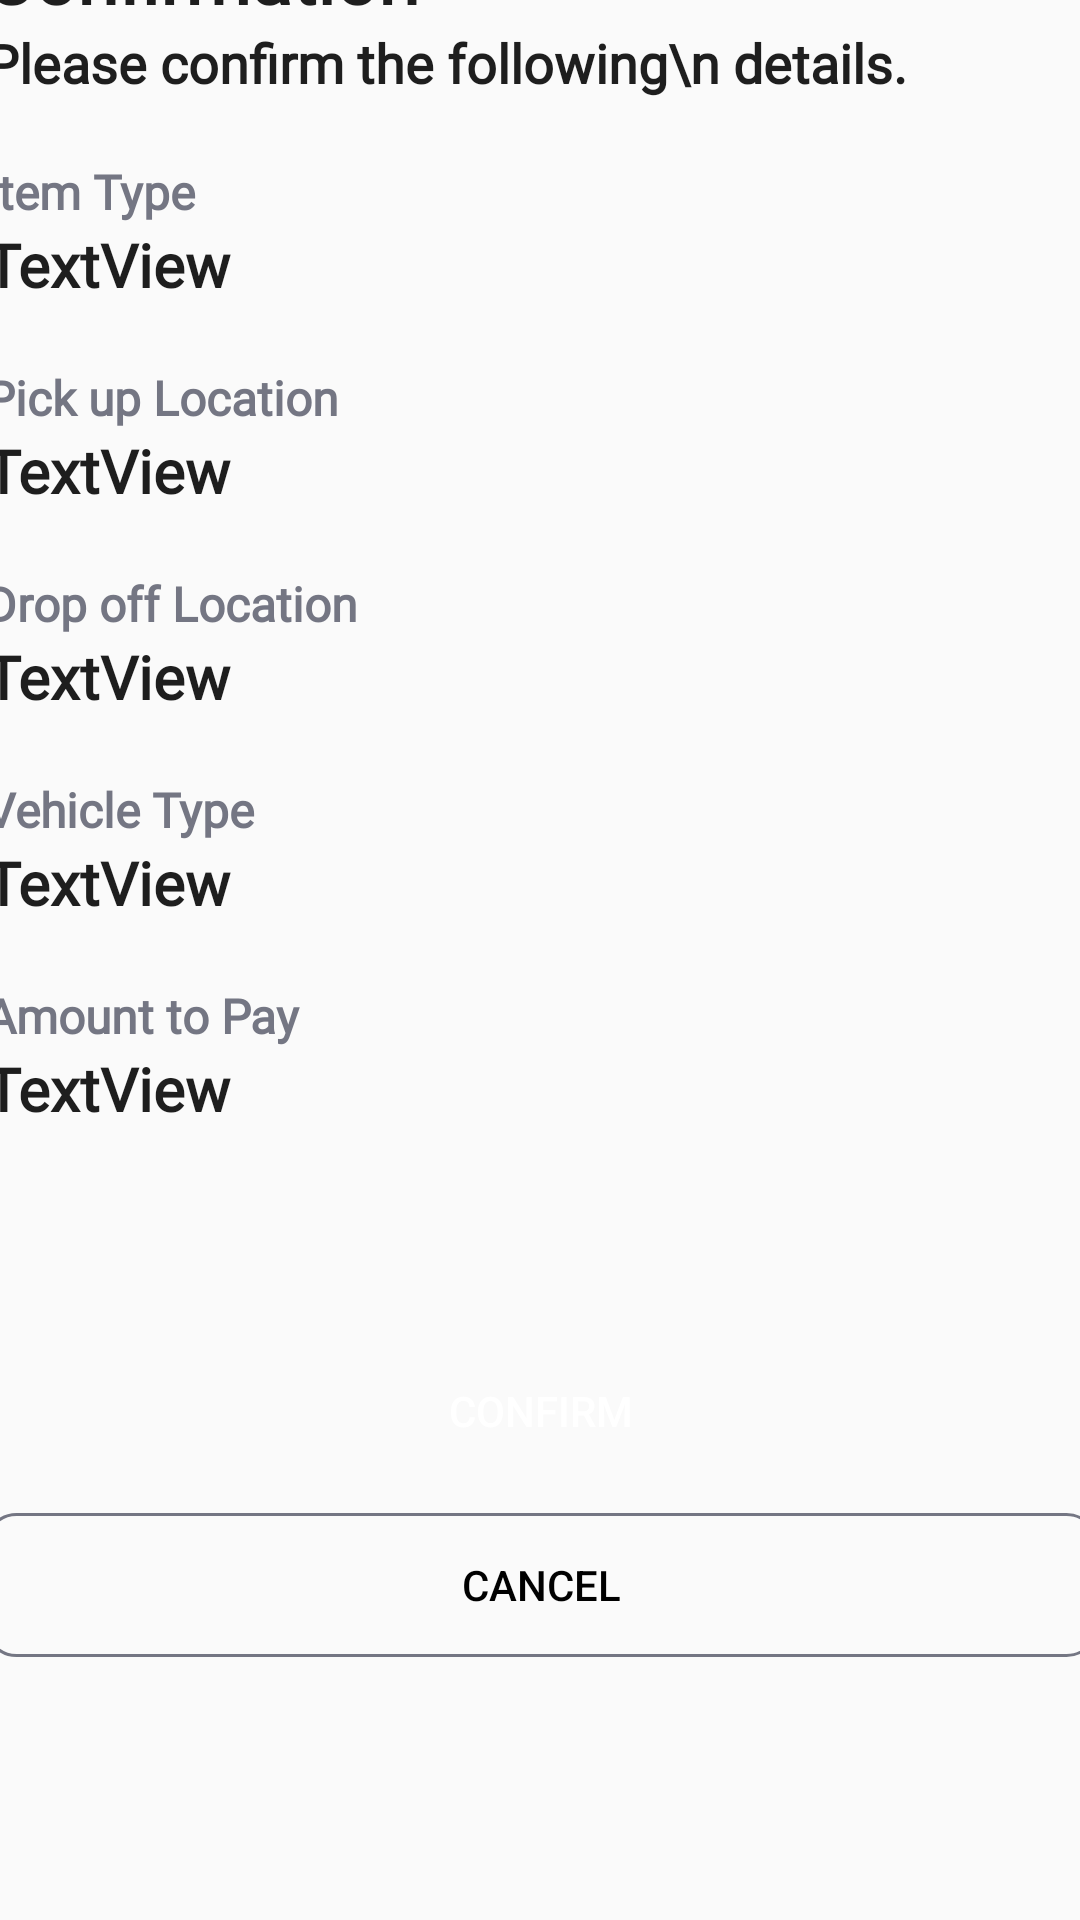

Produce the Android XML layout that renders to this screen, including the resource entries it uses.
<!-- AndroidManifest.xml: application theme Theme.SKID -->
<!-- res/layout/activity_transaction_confirmation.xml -->
<?xml version="1.0" encoding="utf-8"?>
<androidx.constraintlayout.widget.ConstraintLayout xmlns:android="http://schemas.android.com/apk/res/android"
    xmlns:app="http://schemas.android.com/apk/res-auto"
    xmlns:tools="http://schemas.android.com/tools"
    android:id="@+id/main"
    android:layout_width="match_parent"
    android:layout_height="match_parent"
    tools:context=".TransactionConfirmation">

    <LinearLayout
        android:layout_width="371dp"
        android:layout_height="691dp"
        android:layout_marginStart="20dp"
        android:layout_marginTop="20dp"
        android:layout_marginEnd="20dp"
        android:layout_marginBottom="20dp"
        android:orientation="vertical"
        app:layout_constraintBottom_toBottomOf="parent"
        app:layout_constraintEnd_toEndOf="parent"
        app:layout_constraintStart_toStartOf="parent"
        app:layout_constraintTop_toTopOf="parent">

        <TextView
            android:id="@+id/textView8"
            android:layout_width="match_parent"
            android:layout_height="wrap_content"
            android:fontFamily="@font/poppins_regular"
            android:text="Confirmation"
            android:textColor="@color/font_color"
            android:textSize="25sp"
            android:textStyle="bold"

            />

        <TextView
            android:id="@+id/textView9"
            android:layout_width="match_parent"
            android:layout_height="wrap_content"
            android:fontFamily="@font/poppins_regular"
            android:text="Please confirm the following\n details."
            android:textColor="@color/font_color"
            android:textSize="18sp"
            android:textStyle="bold" />


        <TextView
            android:id="@+id/textView10"
            android:layout_width="match_parent"
            android:layout_height="wrap_content"
            android:layout_marginTop="20dp"
            android:fontFamily="@font/poppins_regular"
            android:text="Item Type"
            android:textColor="@color/span_color"
            android:textSize="16sp"
            android:textStyle="bold"

            />

        <TextView
            android:id="@+id/itemTypeConfirmation"
            android:layout_width="match_parent"
            android:layout_height="wrap_content"
            android:fontFamily="@font/poppins_regular"
            android:text="TextView"
            android:textColor="@color/font_color"
            android:textSize="20sp"
            android:textStyle="bold" />

        <TextView
            android:id="@+id/textView143"
            android:layout_width="match_parent"
            android:layout_height="wrap_content"
            android:layout_marginTop="20dp"
            android:fontFamily="@font/poppins_regular"
            android:text="Pick up Location"
            android:textColor="@color/span_color"
            android:textSize="16sp"
            android:textStyle="bold"

            />

        <TextView
            android:id="@+id/pickUpLocationConfirmation"
            android:layout_width="match_parent"
            android:layout_height="wrap_content"
            android:fontFamily="@font/poppins_regular"
            android:text="TextView"
            android:textColor="@color/font_color"
            android:textSize="20sp"
            android:textStyle="bold" />

        <TextView
            android:id="@+id/textView144"
            android:layout_width="match_parent"
            android:layout_height="wrap_content"
            android:layout_marginTop="20dp"
            android:fontFamily="@font/poppins_regular"
            android:text="Drop off Location"
            android:textColor="@color/span_color"
            android:textSize="16sp"
            android:textStyle="bold"

            />

        <TextView
            android:id="@+id/dropOffLocationConfirmation"
            android:layout_width="match_parent"
            android:layout_height="wrap_content"
            android:fontFamily="@font/poppins_regular"
            android:text="TextView"
            android:textColor="@color/font_color"
            android:textSize="20sp"
            android:textStyle="bold" />

        <TextView
            android:id="@+id/textView16"
            android:layout_width="match_parent"
            android:layout_height="wrap_content"
            android:layout_marginTop="20dp"
            android:fontFamily="@font/poppins_regular"
            android:text="Vehicle Type"
            android:textColor="@color/span_color"
            android:textSize="16sp"
            android:textStyle="bold"

            />

        <TextView
            android:id="@+id/vehicleTypeConfirmation"
            android:layout_width="match_parent"
            android:layout_height="wrap_content"
            android:fontFamily="@font/poppins_regular"
            android:text="TextView"
            android:textColor="@color/font_color"
            android:textSize="20sp"
            android:textStyle="bold" />

        <TextView
            android:id="@+id/textView126"
            android:layout_width="match_parent"
            android:layout_height="wrap_content"
            android:layout_marginTop="20dp"
            android:fontFamily="@font/poppins_regular"
            android:text="Amount to Pay"
            android:textColor="@color/span_color"
            android:textSize="16sp"
            android:textStyle="bold"

            />

        <TextView
            android:id="@+id/amountToPay"
            android:layout_width="match_parent"
            android:layout_height="wrap_content"
            android:fontFamily="@font/poppins_regular"
            android:text="TextView"
            android:textColor="@color/font_color"
            android:textSize="20sp"
            android:textStyle="bold" />

        <Button
            android:id="@+id/button2"
            android:layout_width="match_parent"
            android:layout_height="wrap_content"
            android:layout_marginTop="70dp"
            android:layout_marginBottom="10dp"
            android:background="@drawable/inputs_border_radius"
            android:backgroundTint="@color/light_green"
            android:text="Confirm"
            android:textColor="@color/white" />

        <Button
            android:id="@+id/button3"
            android:layout_width="match_parent"
            android:layout_height="wrap_content"
            android:background="@drawable/transparent_bakcground_button"
            android:text="Cancel"
            android:textColor="@color/black" />
    </LinearLayout>
</androidx.constraintlayout.widget.ConstraintLayout>
<!-- resources referenced by this layout -->
<resources>
  <color name="black">#FF000000</color>
  <color name="font_color">#1E1E1E</color>
  <color name="light_green">#59BE75</color>
  <color name="span_color">#747683</color>
  <color name="white">#FFFFFFFF</color>
  <!-- drawable transparent_bakcground_button (drawable) -->
  <?xml version="1.0" encoding="utf-8"?>
  <shape xmlns:android="http://schemas.android.com/apk/res/android">
      <stroke android:width="1dp" android:color="#747683"/>
      <corners android:radius="10dp" />
  </shape>
  <style name="Theme.SKID" parent="Base.Theme.SKID" />
  <style name="Base.Theme.SKID" parent="Theme.AppCompat.Light.NoActionBar">
          
          
      </style>
</resources>
